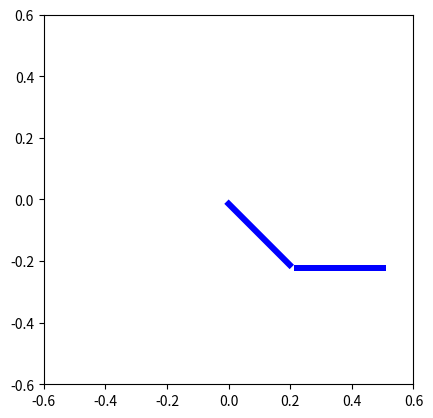

Write the Python code that produced this figure.
# -*- coding: utf-8 -*-
"""
use as:
from pendulum import *
import simulation_unperturbed_results as sim
plot_movie(sim.model_time,sim,x)

Created on Mon Jul 3 2017

@author: verlaanm
"""
import numpy as np
import matplotlib.pyplot as plt
import matplotlib.patches as patches
import math
import time


#constants in code for now \TODO improve
g=9.81
l=0.3
w=0.02

rad2deg=180./math.pi

def plot_pendulum(ax1,x,color='b'):
    ''' plot one state x=[th1, th2, pth1, pth2] '''
    p1=patches.Rectangle((0.0,0.0),height=l,width=w,angle=rad2deg*x[0]-180.0,facecolor=color)
    ax1.add_patch(p1)
    x1=l*math.sin(x[0])
    y1=-l*math.cos(x[0])
    p2=patches.Rectangle((x1,y1),height=l,width=w,angle=rad2deg*x[1]-180.0,facecolor=color)
    ax1.add_patch(p2)

def plot_movie(times,states,more_states=None):
    ''' plot sequence off plots of a double pendulum like a movie '''
    fig1 = plt.figure()
    ax1 = fig1.add_subplot(111, aspect='equal')
    ax1.set_xlim([-2.0*l,2.0*l])
    ax1.set_ylim([-2.0*l,2.0*l])
    #plt.ion()
    for i in range(len(times)):
        ax1.clear()
        plot_pendulum(ax1,states[i,:])
        ax1.set_xlim([-2.0*l,2.0*l])
        ax1.set_ylim([-2.0*l,2.0*l])
        if(more_states!=None):
            plot_pendulum(ax1,more_states[i,:],color='g')
        plt.title('time = %.2f'%times[i])
        plt.draw()
        plt.pause(0.05)
    #plt.ioff()
if __name__ == '__main__':
    #only used for testing
    #plot first frame only
    fig1 = plt.figure()
    ax1 = fig1.add_subplot(111, aspect='equal')
    ax1.set_xlim([-2.0*l,2.0*l])
    ax1.set_ylim([-2.0*l,2.0*l])
    plot_pendulum(ax1,[0.25*math.pi,0.5*math.pi,0.0,0.0])
    plt.show()
